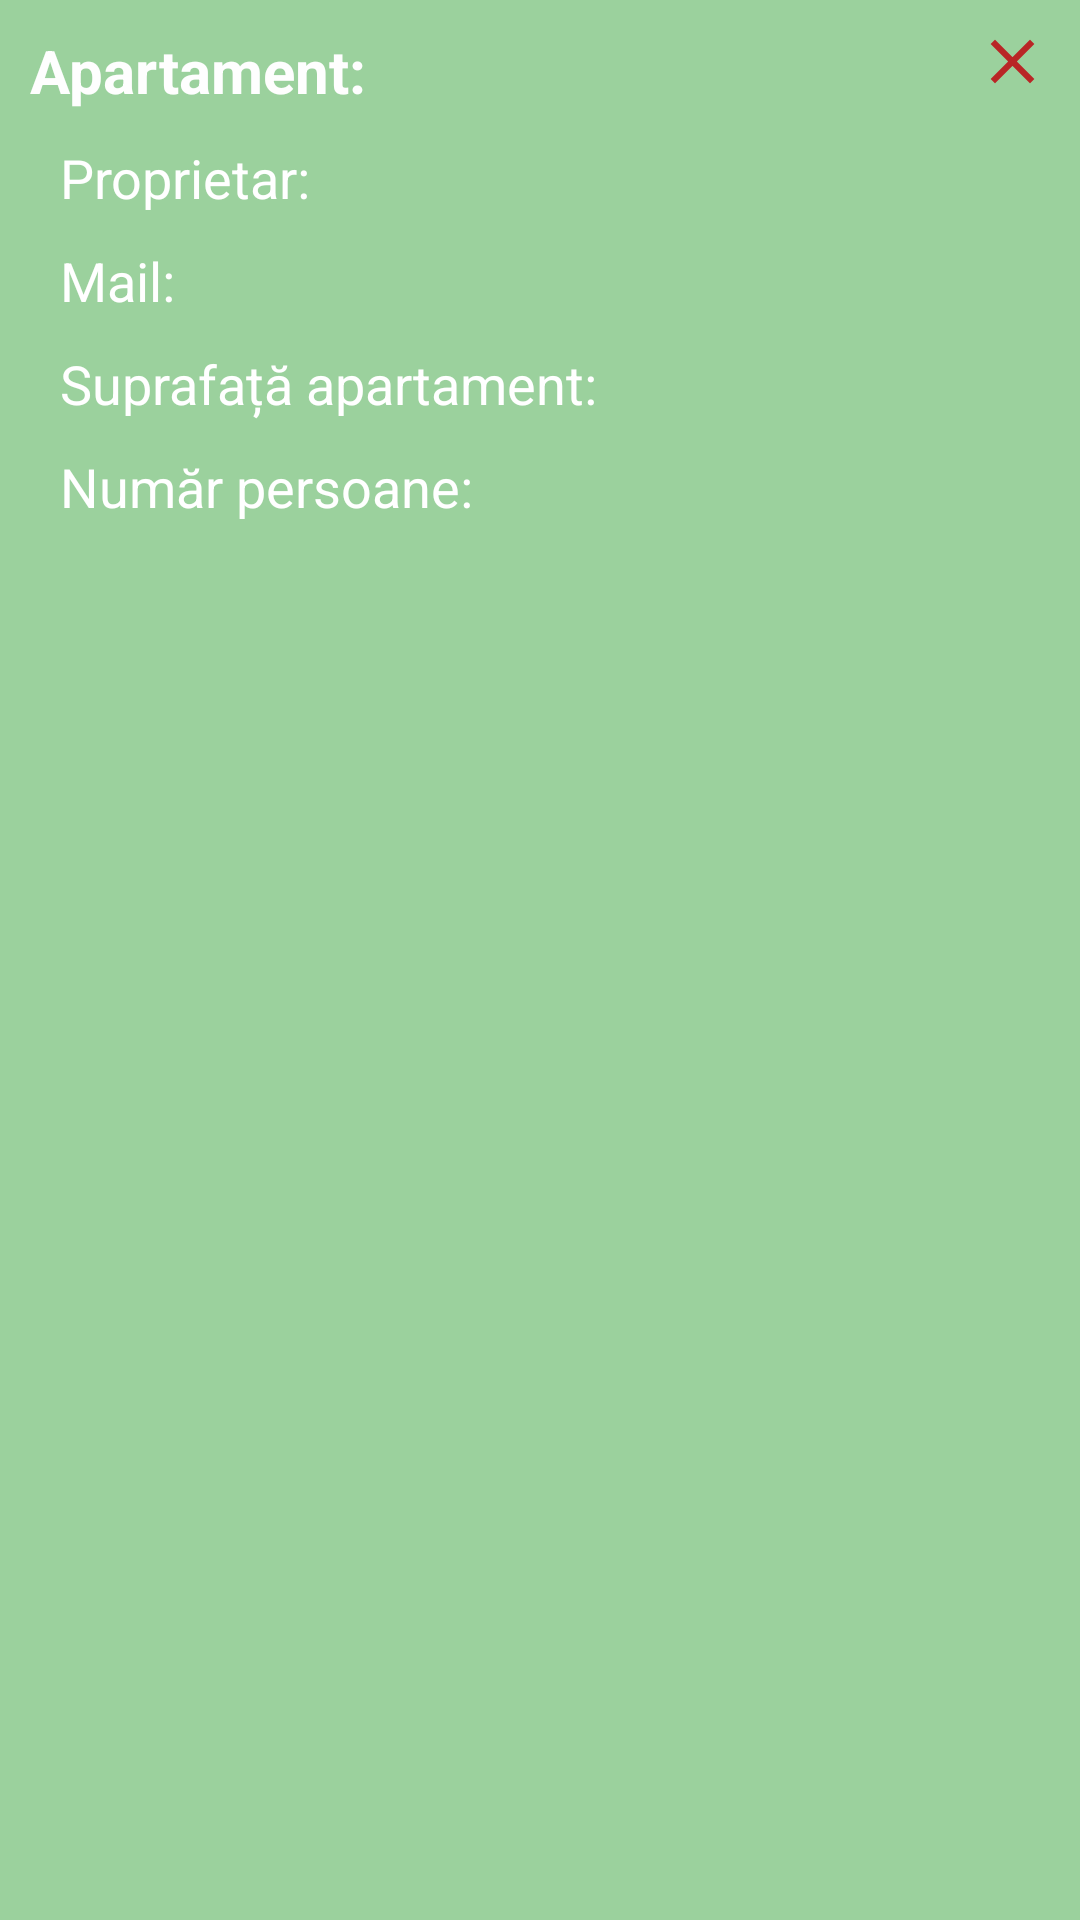

Reconstruct the res/layout file that produces this screen, plus the resources it refers to.
<!-- AndroidManifest.xml: application theme AppTheme -->
<!-- res/layout/activity_dialog_alert_apartamente_detail.xml -->
<?xml version="1.0" encoding="utf-8"?>
<ScrollView xmlns:android="http://schemas.android.com/apk/res/android"
xmlns:app="http://schemas.android.com/apk/res-auto"
xmlns:tools="http://schemas.android.com/tools"
android:layout_width="match_parent"
android:layout_height="match_parent"
tools:context=".DialogAlertApartamenteDetail"
android:background="#8A4CAF50">
<RelativeLayout
    android:layout_width="match_parent"
    android:layout_height="match_parent"
    android:gravity="center_horizontal">

        <Button
            android:id="@+id/buttonDialog_cancel"
            android:layout_width="25dp"
            android:layout_height="25dp"
            android:layout_alignParentRight="true"
            android:layout_marginRight="10dp"
            android:layout_marginTop="8dp"
            android:padding="5dp"
            android:background="@drawable/close_icon2"
            android:textSize="18dp" />

        <TextView
            android:id="@+id/tvap"
            android:layout_marginTop="10dp"
            android:layout_width="wrap_content"
            android:layout_height="wrap_content"
            android:layout_marginRight="2dp"
            android:text="Apartament:"
            android:layout_marginLeft="10dp"
            android:textSize="20sp"
            android:textStyle="bold"
            android:textColor="#FEFEFE"
            android:layout_marginBottom="10dp"
            />
        <TextView
            android:gravity="center_horizontal"
            android:id="@+id/textViewNrAp_dialog"
            android:layout_width="wrap_content"
            android:layout_height="wrap_content"
            android:textColor="#FEFEFE"
            android:textStyle="bold"
            android:layout_marginTop="10dp"
            android:layout_toRightOf="@+id/tvap"
            android:layout_marginLeft="2dp"
            android:layout_marginBottom="10dp"
            android:textSize="20sp"/>

        <TextView
            android:id="@+id/tvnum"
            android:layout_width="wrap_content"
            android:layout_height="wrap_content"
            android:layout_marginRight="2dp"
            android:text="Proprietar:"
            android:layout_below="@+id/textViewNrAp_dialog"
            android:layout_marginLeft="20dp"
            android:layout_marginBottom="10dp"
            android:textSize="18sp"
            android:textColor="#fff"
            />
        <TextView
            android:id="@+id/textViewNumeProp_dialog"
            android:layout_width="wrap_content"
            android:layout_height="wrap_content"
            android:textColor="#fff"
            android:layout_toRightOf="@+id/tvnum"
            android:layout_marginLeft="2dp"
            android:layout_below="@+id/textViewNrAp_dialog"
            android:textSize="18sp"
            android:layout_marginBottom="10dp"/>




        <TextView
            android:id="@+id/tvem"
            android:layout_width="wrap_content"
            android:layout_height="wrap_content"
            android:layout_marginRight="2dp"
            android:text="Mail:"
            android:textSize="18sp"
            android:layout_marginLeft="20dp"
            android:layout_below="@+id/textViewNumeProp_dialog"
            android:textColor="#fff"
            android:layout_marginBottom="10dp"
            />
        <TextView
            android:id="@+id/textViewEmail_dialog"
            android:layout_width="wrap_content"
            android:layout_height="wrap_content"
            android:textColor="#fff"
            android:layout_toRightOf="@+id/tvem"
            android:layout_marginLeft="2dp"
            android:layout_marginBottom="10dp"
            android:layout_below="@+id/textViewNumeProp_dialog"
            android:textSize="18sp"/>


        <TextView
            android:id="@+id/tvsup"
            android:layout_width="wrap_content"
            android:layout_height="wrap_content"
            android:layout_marginRight="2dp"
            android:text="Suprafață apartament:"
            android:textSize="18sp"
            android:layout_marginLeft="20dp"
            android:layout_below="@+id/textViewEmail_dialog"
            android:textColor="#fff"
            android:layout_marginBottom="10dp"
            />
        <TextView
            android:id="@+id/textViewSuprafata_dialog"
            android:layout_width="wrap_content"
            android:layout_height="wrap_content"
            android:textColor="#fff"
            android:layout_toRightOf="@+id/tvsup"
            android:layout_below="@+id/textViewEmail_dialog"
            android:layout_marginLeft="2dp"
            android:layout_marginBottom="10dp"
            android:textSize="18sp"/>




        <TextView
            android:id="@+id/tvnumpers"
            android:layout_width="wrap_content"
            android:layout_height="wrap_content"
            android:layout_marginRight="2dp"
            android:text="Număr persoane:"
            android:layout_marginLeft="20dp"
            android:textSize="18sp"
            android:layout_below="@+id/textViewSuprafata_dialog"
            android:textColor="#fff"
            android:layout_marginBottom="20dp"
            />
        <TextView
            android:id="@+id/textViewNrPers_dialog"
            android:layout_width="wrap_content"
            android:layout_height="wrap_content"
            android:textColor="#fff"
            android:layout_toRightOf="@+id/tvnumpers"
            android:layout_marginLeft="2dp"
            android:layout_below="@id/textViewSuprafata_dialog"
            android:textSize="18sp"
            android:layout_marginBottom="20dp"/>


</RelativeLayout>

</ScrollView>
<!-- resources referenced by this layout -->
<resources>
  <!-- drawable close_icon2 (drawable) -->
  <vector android:height="24dp" android:tint="#B92626"
      android:viewportHeight="24.0" android:viewportWidth="24.0"
      android:width="24dp" xmlns:android="http://schemas.android.com/apk/res/android">
      <path android:fillColor="#FF000000" android:pathData="M19,6.41L17.59,5 12,10.59 6.41,5 5,6.41 10.59,12 5,17.59 6.41,19 12,13.41 17.59,19 19,17.59 13.41,12z"/>
  </vector>
  <style name="AppTheme" parent="Theme.AppCompat.Light.NoActionBar"> 
          
          <item name="colorPrimary">@color/colorPrimary</item>
          <item name="colorPrimaryDark">@color/colorPrimaryDark</item>
          <item name="colorAccent">@color/colorAccent</item>
      </style>
  <color name="colorPrimary">#008577</color>
  <color name="colorPrimaryDark">#00574B</color>
  <color name="colorAccent">#D81B60</color>
</resources>
